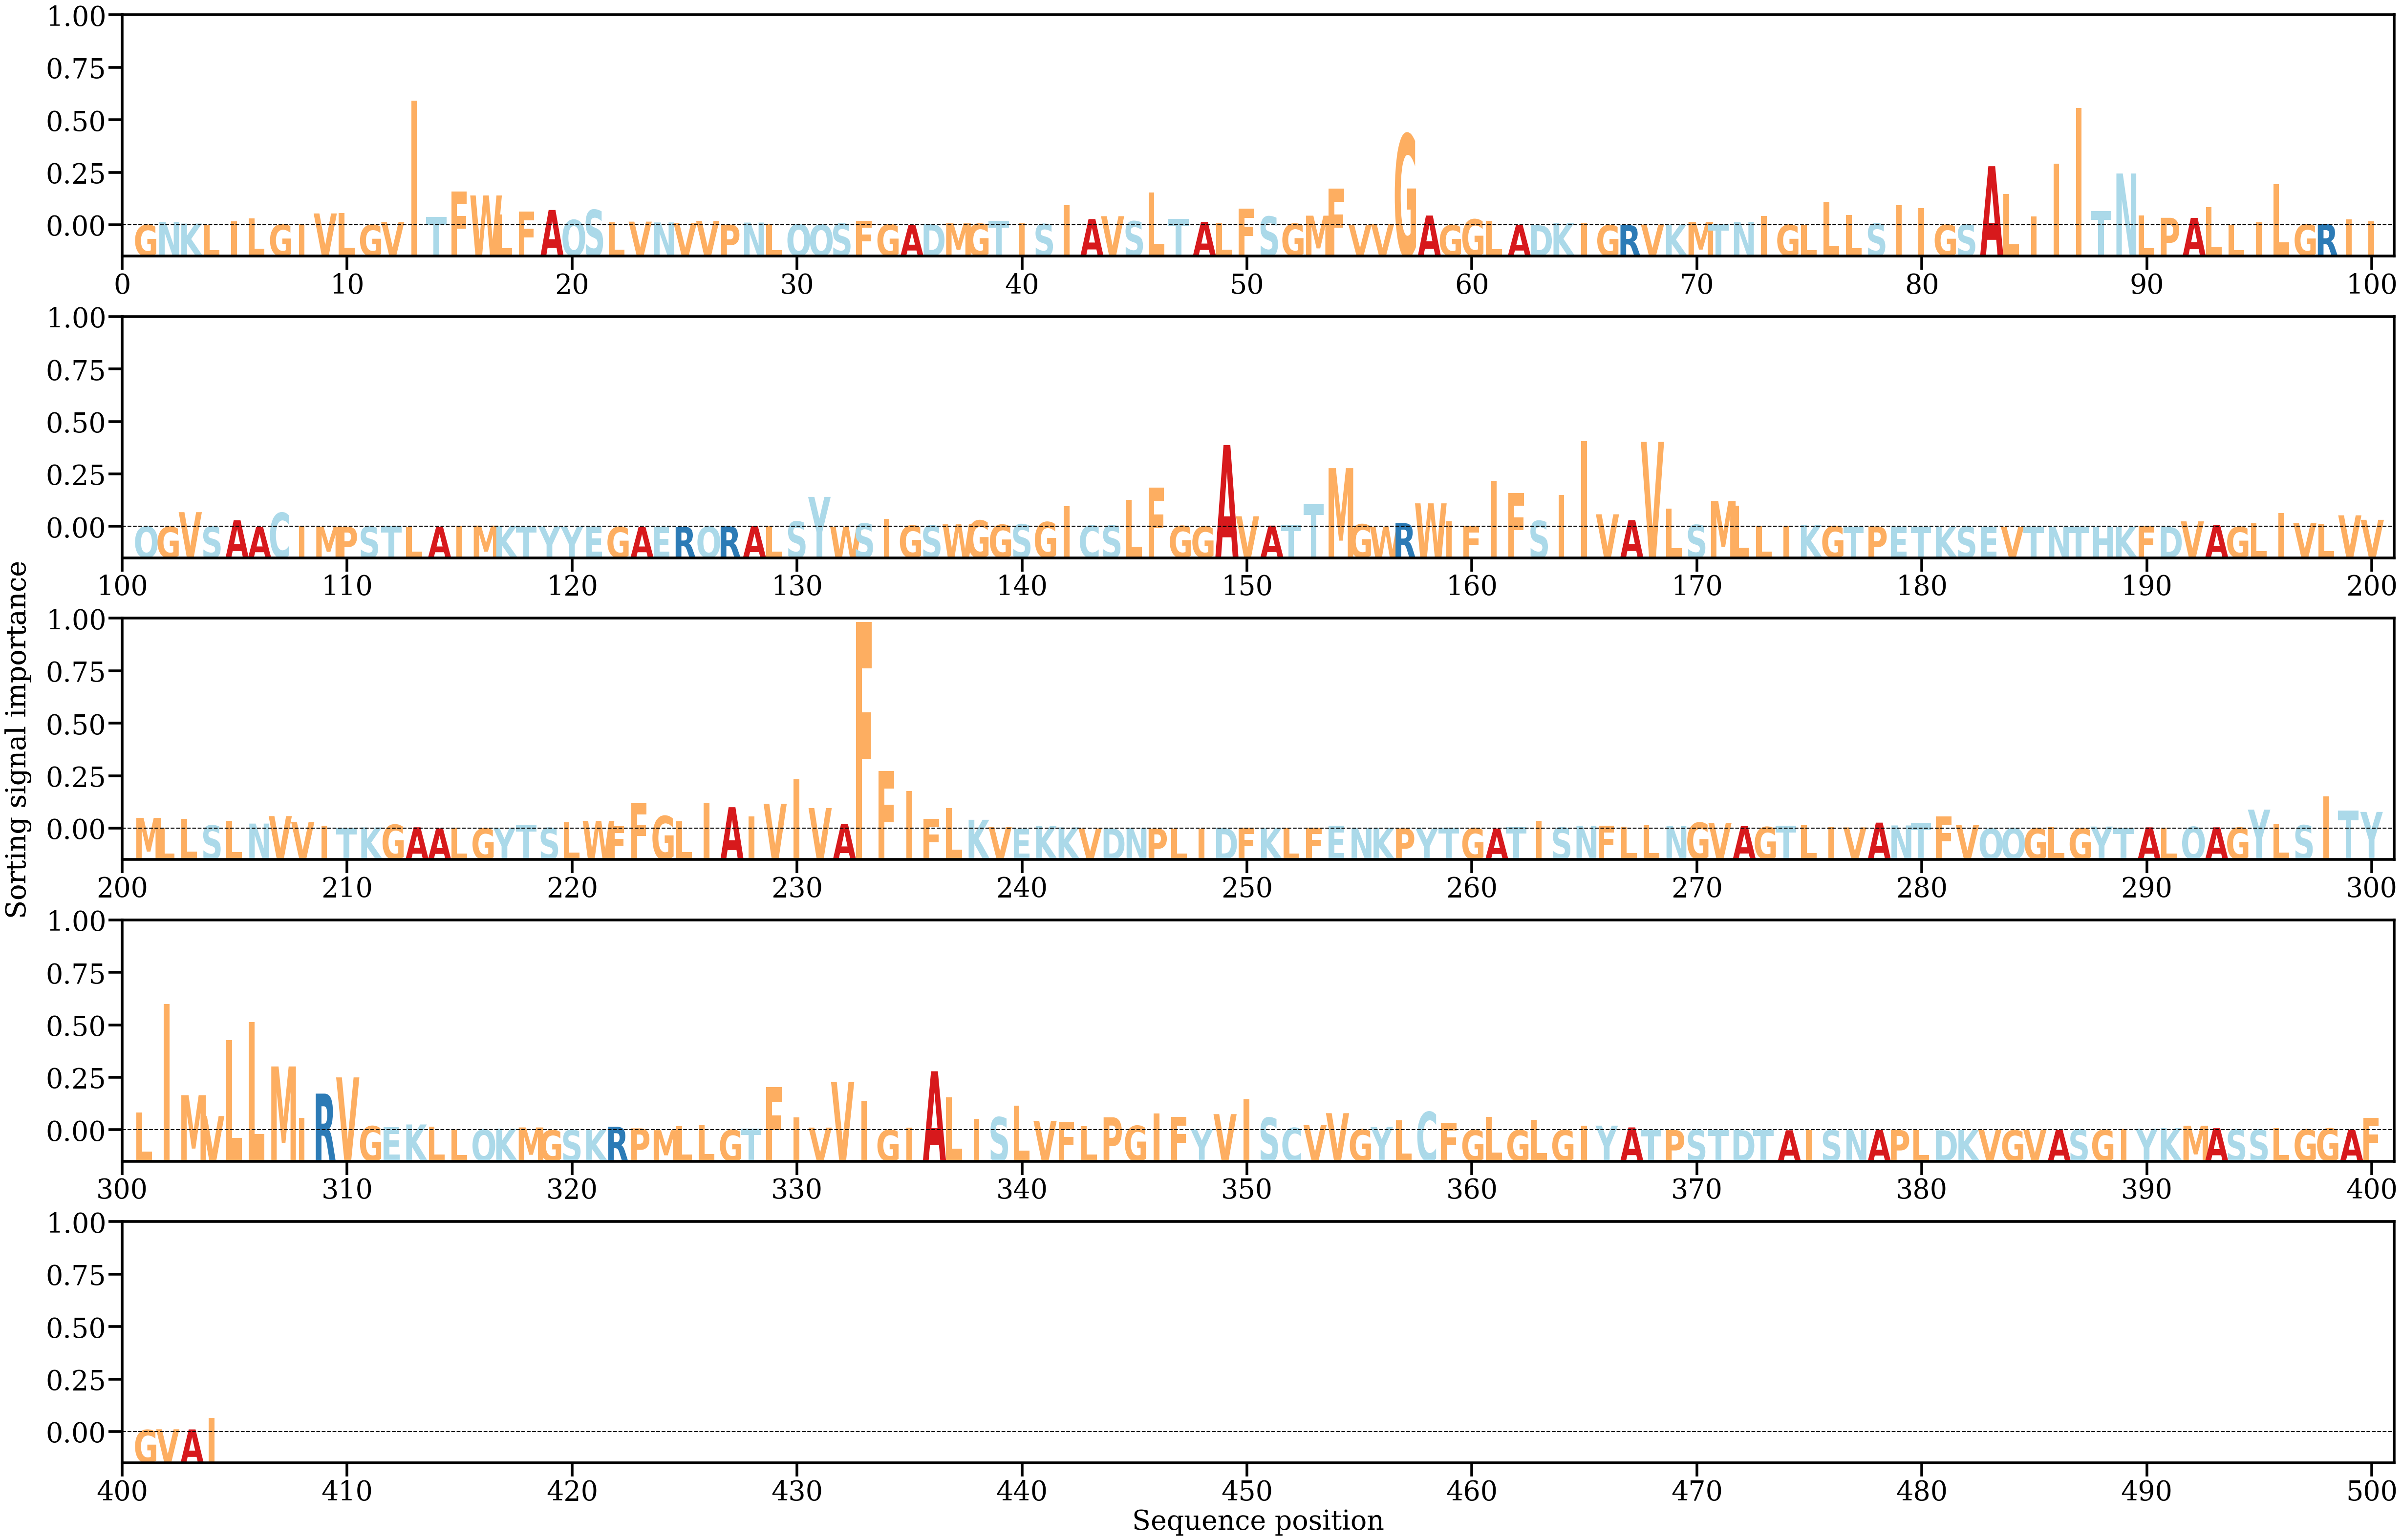

Values plotted in this chart, from the file beside it:
AA, Alpha
G, [6.0124738e-05]
N, [0.0008584]
K, [0.00041621]
L, [0.00015566]
I, [0.00101032]
L, [0.00174539]
G, [0.00020316]
I, [0.00021312]
V, [0.00293067]
L, [0.00304504]
G, [0.0001104]
V, [0.00083507]
I, [0.03100059]
T, [0.00208596]
F, [0.00842466]
W, [0.0074071]
L, [0.0026272]
F, [0.00335308]
A, [0.00379832]
Q, [0.00132758]
S, [0.00382748]
L, [0.00072119]
V, [0.00089677]
N, [0.00069311]
V, [0.00051387]
V, [0.00109478]
P, [0.00014867]
N, [0.00066038]
L, [0.00019185]
Q, [0.00025141]
Q, [0.00012211]
S, [0.00043363]
F, [0.00104113]
G, [0.00017691]
A, [7.117299e-05]
D, [0.00025234]
M, [0.00047135]
G, [0.00038453]
T, [0.00111228]
I, [0.0004623]
S, [0.00030562]
I, [0.00500095]
A, [0.00154279]
V, [0.00225269]
S, [0.00100368]
L, [0.00820299]
T, [0.0016195]
A, [0.00084057]
L, [0.00054019]
F, [0.00408027]
S, [0.0021825]
G, [0.0003875]
M, [0.00238055]
F, [0.00914334]
V, [0.00011704]
V, [0.00031595]
G, [0.02265442]
A, [0.00240905]
G, [3.1135474e-05]
G, [0.001474]
... 344 more rows
